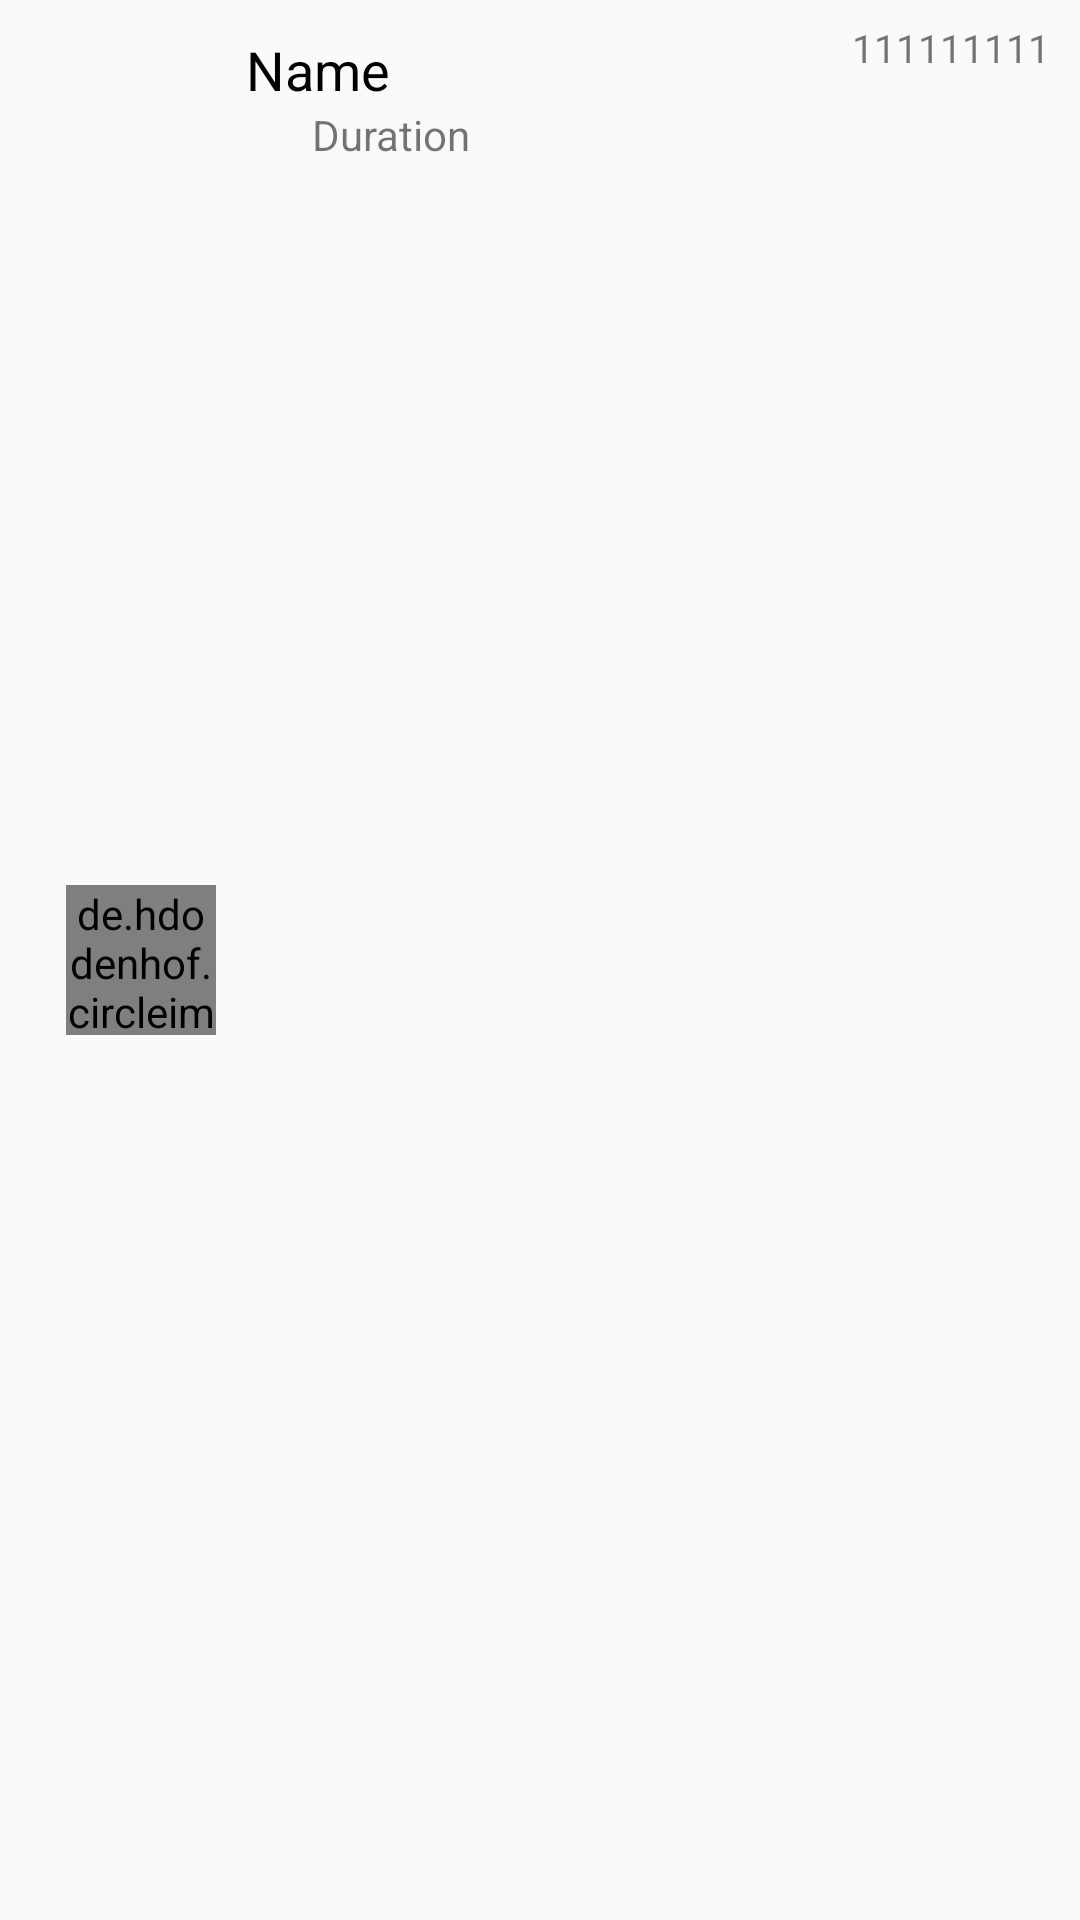

Produce the Android XML layout that renders to this screen, including the resource entries it uses.
<!-- AndroidManifest.xml: application theme AppTheme -->
<!-- res/layout/call_log_item.xml -->
<?xml version="1.0" encoding="utf-8"?>
<RelativeLayout xmlns:android="http://schemas.android.com/apk/res/android"
    android:id="@+id/call_log_item"
    android:layout_width="match_parent"
    android:layout_height="wrap_content"
    android:background="?attr/selectableItemBackground"
    android:clickable="true"
    android:focusable="true">

    <de.hdodenhof.circleimageview.CircleImageView
        android:id="@+id/profile_image"
        android:layout_width="50dp"
        android:layout_height="50dp"
        android:layout_centerVertical="true"
        android:layout_marginStart="22dp" />

    <LinearLayout
        android:layout_width="match_parent"
        android:layout_height="wrap_content"
        android:layout_marginBottom="5dp"
        android:layout_marginTop="11dp"
        android:layout_toEndOf="@+id/profile_image"
        android:orientation="vertical">

        <TextView
            android:id="@+id/contact_name_call"
            android:layout_width="match_parent"
            android:layout_height="wrap_content"
            android:layout_marginEnd="90dp"
            android:layout_marginStart="10dp"
            android:text="Name"
            android:maxLines="1"
            android:textColor="@color/black"
            android:textSize="18sp" />

        <LinearLayout
            android:layout_width="match_parent"
            android:layout_height="wrap_content"
            android:layout_marginStart="10dp"
            android:orientation="horizontal">

            <ImageView
                android:id="@+id/call_type"
                android:layout_width="20dp"
                android:layout_height="match_parent" />

            <TextView
                android:id="@+id/duration_call"
                android:layout_width="match_parent"
                android:layout_height="wrap_content"
                android:layout_marginEnd="90dp"
                android:layout_marginStart="2dp"
                android:text="Duration"
                android:textSize="14sp" />
        </LinearLayout>
    </LinearLayout>

        <TextView
            android:id="@+id/call_time"
            android:layout_width="wrap_content"
            android:layout_height="wrap_content"
            android:layout_marginTop="7dp"
            android:layout_marginEnd="10dp"
            android:layout_alignParentEnd="true"
            android:text="111111111"
            android:layout_marginBottom="10dp"
            android:textSize="13sp" />

        <LinearLayout
            android:layout_width="wrap_content"
            android:layout_height="wrap_content"
            android:layout_alignParentEnd="true"
            android:layout_marginEnd="10dp"
            android:layout_marginTop="22dp"
            android:orientation="horizontal">
            <ImageView
                android:id="@+id/sms_button_calls"
                android:layout_width="25dp"
                android:layout_height="25dp"
                android:paddingTop="3dp"
                android:layout_marginEnd="15dp"
                android:layout_gravity="center"
                android:background="?attr/selectableItemBackgroundBorderless"
                android:clickable="true"
                android:focusable="true"
                android:src="@drawable/ic_sms" />
            <ImageView
                android:id="@+id/call_info"
                android:layout_width="25dp"
                android:layout_height="25dp"
                android:layout_gravity="center"
                android:background="?attr/selectableItemBackgroundBorderless"
                android:clickable="true"
                android:focusable="true"
                android:src="@drawable/ic_info_call" />
        </LinearLayout>




</RelativeLayout>
<!-- resources referenced by this layout -->
<resources>
  <style name="AppTheme" parent="Theme.AppCompat.Light.DarkActionBar">
          
          <item name="colorPrimary">@color/colorPrimary</item>
          <item name="colorPrimaryDark">@color/colorPrimaryDark</item>
          <item name="colorAccent">@color/colorAccent</item>
      </style>
  <color name="colorPrimary">#3F51B5</color>
  <color name="colorPrimaryDark">#303F9F</color>
  <color name="colorAccent">#FF4081</color>
  <!-- not gathered from this repository: default colours our renderer supplied (Android Studio template values) -->
  <color name="black">#FF000000</color>
</resources>
